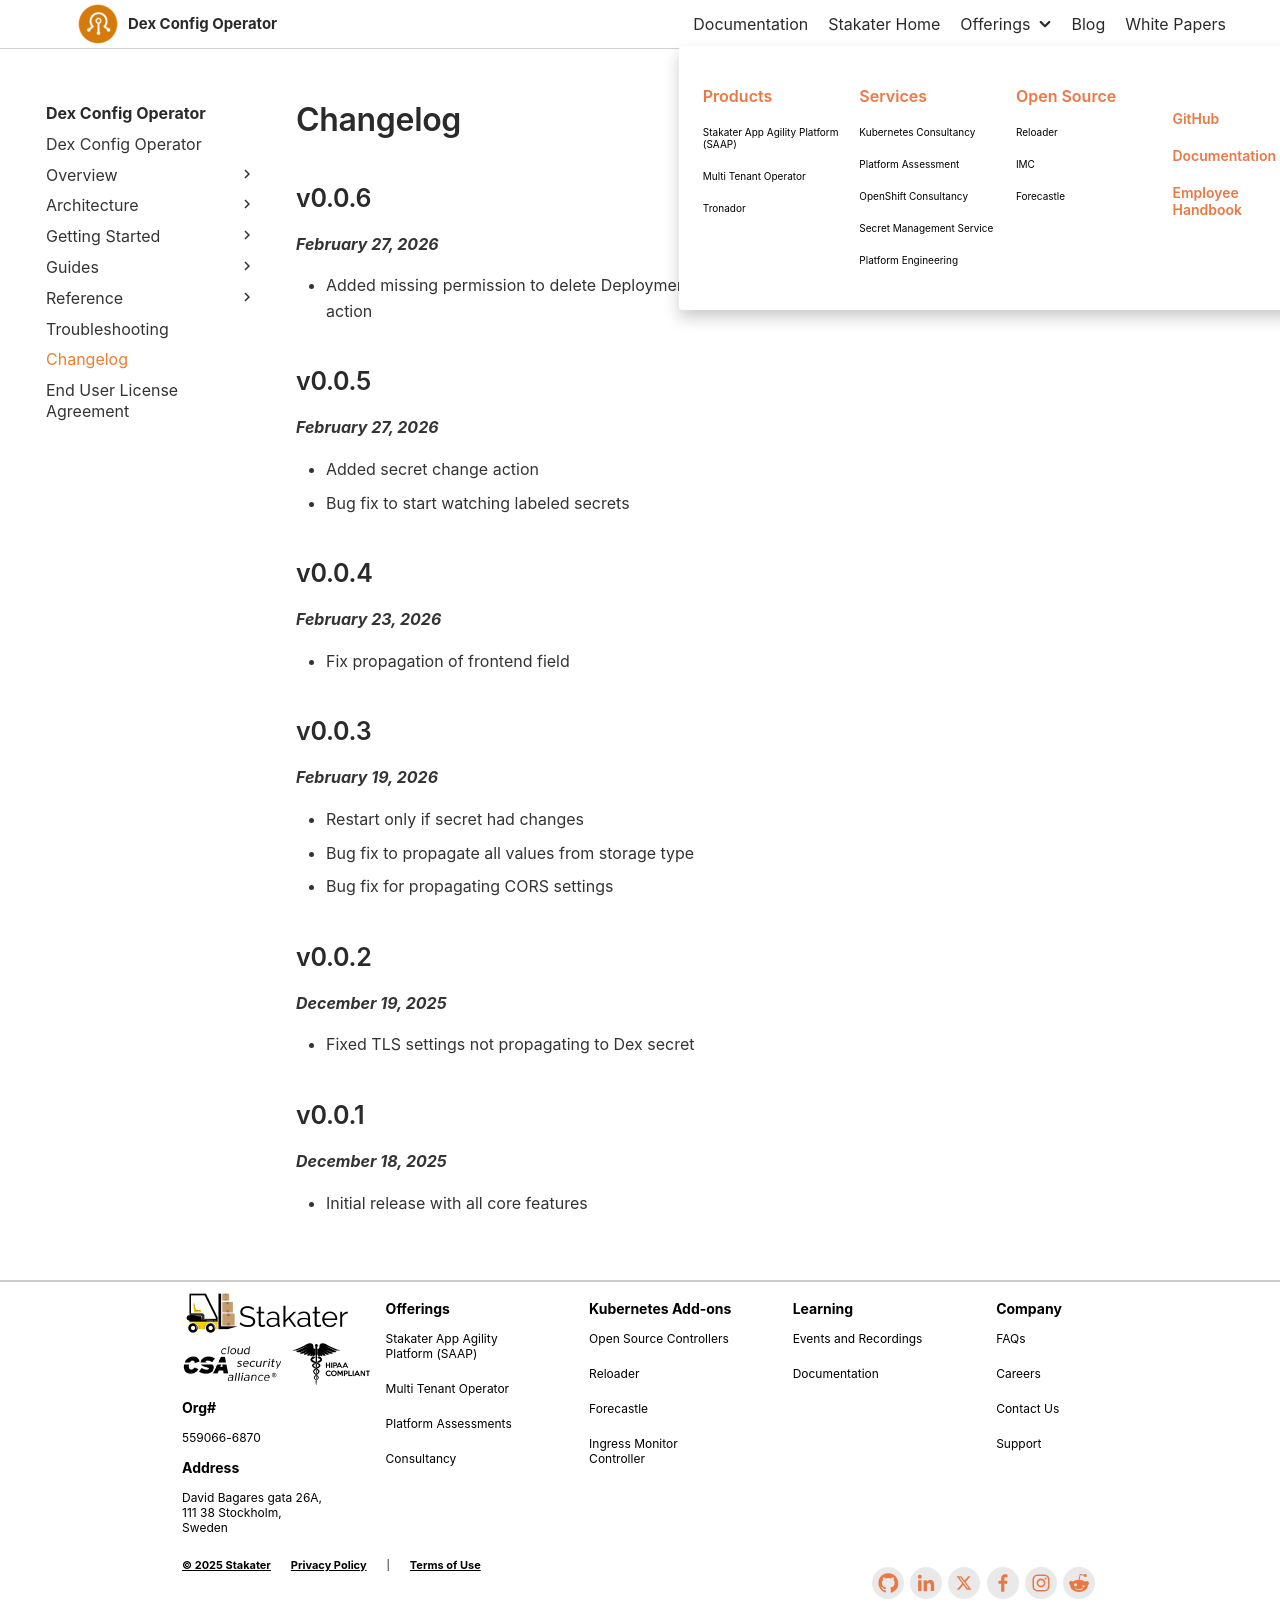

repository: stakater/dco-docs · page: 0.1/changelog.html · generator: mkdocs

# Changelog

## v0.0.6

_**February 27, 2026**_

- Added missing permission to delete Deployment for `DeleteDeployment` secret change action

## v0.0.5

_**February 27, 2026**_

- Added secret change action
- Bug fix to start watching labeled secrets

## v0.0.4

_**February 23, 2026**_

- Fix propagation of frontend field

## v0.0.3

_**February 19, 2026**_

- Restart only if secret had changes
- Bug fix to propagate all values from storage type
- Bug fix for propagating CORS settings

## v0.0.2

_**December 19, 2025**_

- Fixed TLS settings not propagating to Dex secret

## v0.0.1

_**December 18, 2025**_

- Initial release with all core features
